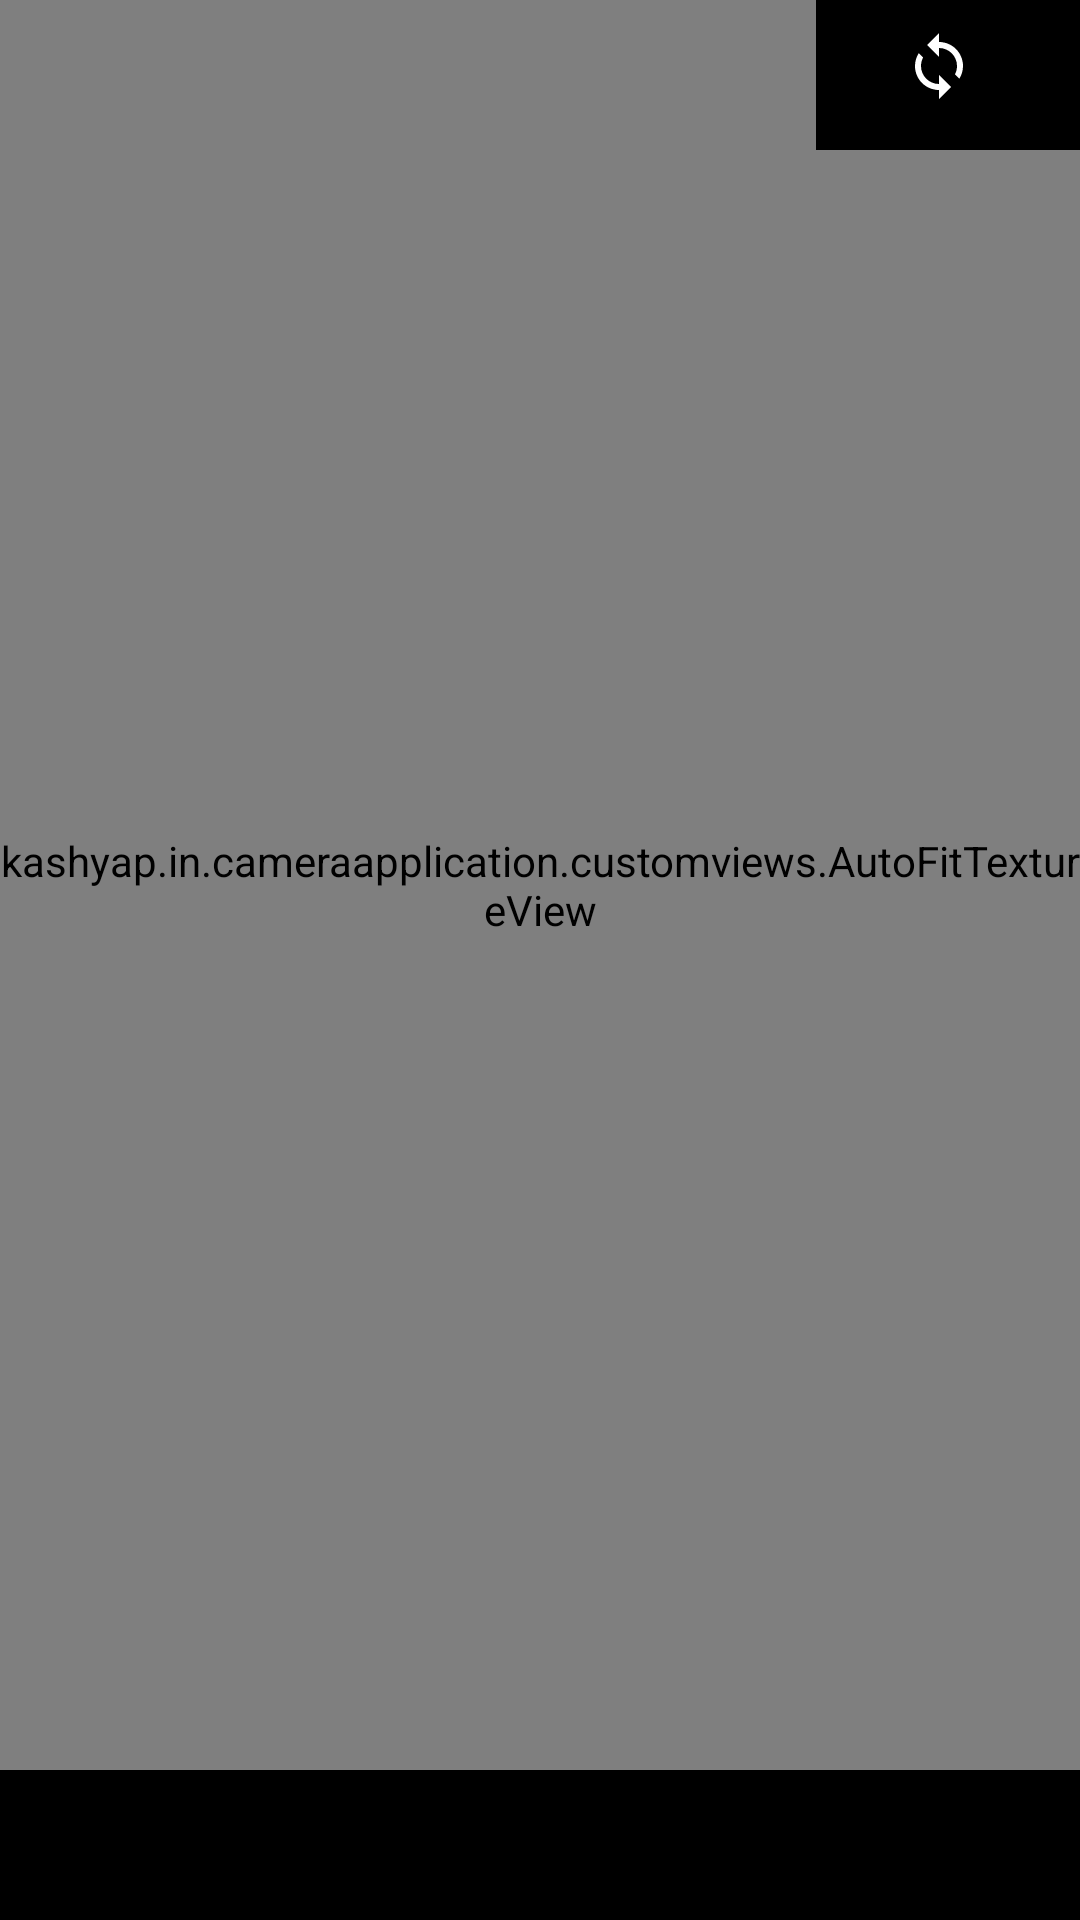

Layout XML and referenced resources for this Android screen:
<!-- AndroidManifest.xml: application theme AppTheme -->
<!-- res/layout/fragment_camera2.xml -->
<?xml version="1.0" encoding="utf-8"?>
<RelativeLayout xmlns:android="http://schemas.android.com/apk/res/android"
    xmlns:tools="http://schemas.android.com/tools"
    android:id="@+id/rlCameraLayout"
    android:layout_width="match_parent"
    android:layout_height="match_parent"
    tools:ignore="RtlCompat"
    tools:targetApi="lollipop">

    <kashyap.in.cameraapplication.customviews.AutoFitTextureView
        android:id="@+id/texture"
        android:layout_width="wrap_content"
        android:layout_height="wrap_content"
        android:layout_above="@+id/rlCamera"
        android:layout_alignParentStart="true"
        android:layout_alignParentTop="true" />

    <RelativeLayout
        android:id="@+id/rlCamera"
        android:layout_width="match_parent"
        android:layout_height="wrap_content"
        android:layout_alignParentStart="true"
        android:layout_alignParentBottom="true"
        android:layout_toEndOf="@id/texture"
        android:background="@color/white">

        <ImageButton
            android:id="@+id/picture"
            style="@android:style/Widget.Material.Light.Button.Borderless"
            android:layout_width="match_parent"
            android:layout_height="@dimen/_50dp"
            android:layout_centerInParent="true"
            android:background="@color/black"
            android:src="@drawable/ic_camera" />

    </RelativeLayout>

    <ImageButton
        android:id="@+id/rotate"
        style="@android:style/Widget.Material.Light.Button.Borderless"
        android:layout_width="wrap_content"
        android:layout_height="@dimen/_50dp"
        android:layout_alignParentTop="true"
        android:layout_alignParentEnd="true"
        android:background="@color/black"
        android:src="@drawable/ic_camera_rotation" />
</RelativeLayout>
<!-- resources referenced by this layout -->
<resources>
  <color name="black">#000000</color>
  <color name="white">#FFFFFF</color>
  <dimen name="_50dp">50dp</dimen>
  <!-- drawable ic_camera_rotation (drawable) -->
  <vector xmlns:android="http://schemas.android.com/apk/res/android"
          android:width="30dp"
          android:height="30dp"
          android:viewportWidth="30"
          android:viewportHeight="30"
          android:tint="#FFFFFF">
      <path
              android:fillColor="#FF000000"
              android:pathData="M12,4L12,1L8,5l4,4L12,6c3.31,0 6,2.69 6,6 0,1.01 -0.25,1.97 -0.7,2.8l1.46,1.46C19.54,15.03 20,13.57 20,12c0,-4.42 -3.58,-8 -8,-8zM12,18c-3.31,0 -6,-2.69 -6,-6 0,-1.01 0.25,-1.97 0.7,-2.8L5.24,7.74C4.46,8.97 4,10.43 4,12c0,4.42 3.58,8 8,8v3l4,-4 -4,-4v3z"/>
  </vector>
  <style name="AppTheme" parent="Theme.AppCompat.Light.NoActionBar">
          
          <item name="colorPrimary">@color/colorPrimary</item>
          <item name="colorPrimaryDark">@color/colorPrimaryDark</item>
          <item name="colorAccent">@color/colorAccent</item>
          <item name="windowActionBar">false</item>
          <item name="windowNoTitle">true</item>
          <item name="android:windowActionBarOverlay">true</item>
          <item name="colorControlActivated">@color/colorAccent</item>
          <item name="android:windowBackground">@color/white</item>
          <item name="android:textColor">@color/black</item>
      </style>
  <color name="colorPrimary">#222222</color>
  <color name="colorPrimaryDark">#000000</color>
  <color name="colorAccent">#03DAC5</color>
</resources>
